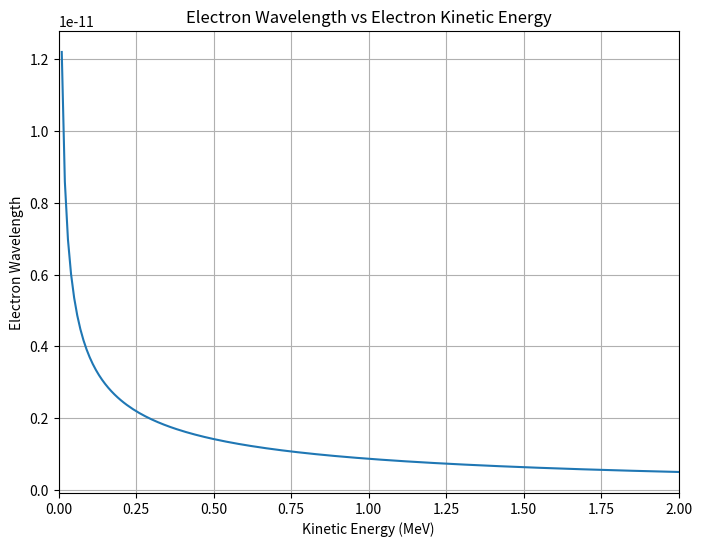
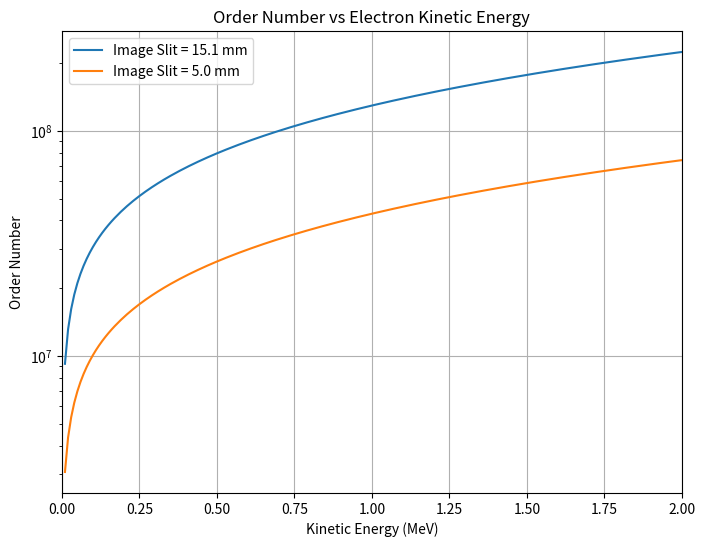
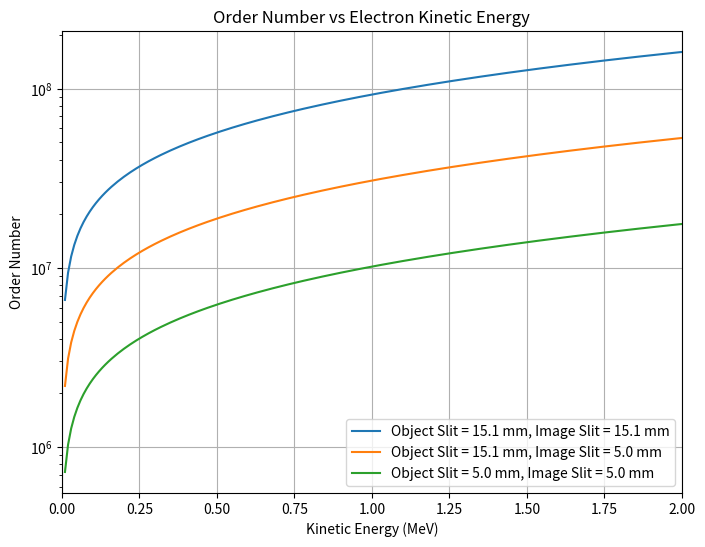
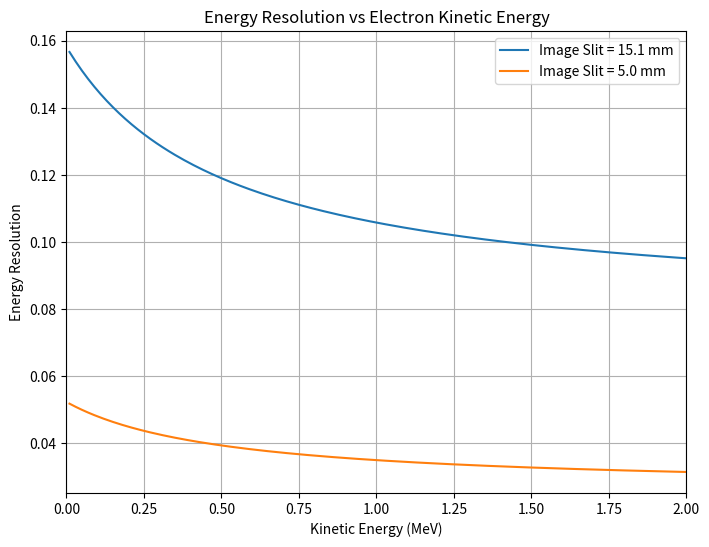
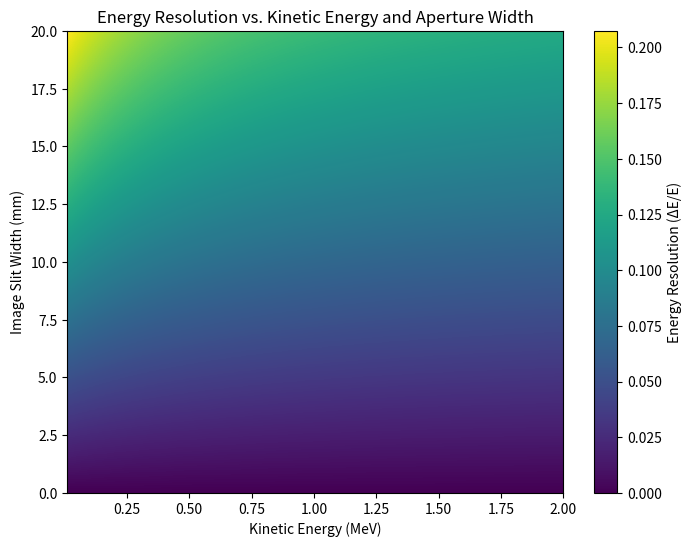

Recreate these plots in Python, in order.
#%% Import libraries
import numpy as np
import scipy.constants as sc
import scipy.integrate as integrate
import matplotlib.pyplot as plt

#%% Setting up the problem
# Electron mass in MeV:  Conversion from kg*m^2/s^2 (Joules) to MeV.
e_E0 = sc.electron_mass * sc.c**2 / (sc.electron_volt * 1e6)

# Create electron kinetic energy range
KE = np.linspace(0, 2, num = 201)
KE = KE[1:]

# Relativistic momentum of the electron
p = np.sqrt((KE + e_E0)**2 - e_E0**2) / sc.c 

# deBroglie wavelength of an electron
lmbda = (sc.h / (sc.electron_volt * 1e6)) / p 

# Plotting lambda vs KE
plt.figure(figsize=(8, 6))  # Adjust figure size as needed
plt.plot(KE, lmbda)
plt.xlim(0, 2)
#plt.ylim(0, 450)
plt.xlabel('Kinetic Energy (MeV)')
plt.ylabel('Electron Wavelength')  # Label the y-axis with the correct unit
plt.title('Electron Wavelength vs Electron Kinetic Energy')
plt.grid(True)
plt.show()

#%% Start with detector placement
#a_D = 18E-3 # (m), detector aperture (HERT)
a_D = 8.382e-3 # (m), detector aperture (Aero)
d_D = 61e-3 + 0.5 # detector opening to last tooth + distance from image slit to detector front

#%% Image Slit
# Theory: what is the smallest opening that allows for the central maximum to fully be detected
theta_I = np.atan(a_D/2 / d_D)
theta_I_deg = theta_I * 180 / np.pi
a_I_min = lmbda / np.sin(theta_I)

# Experimental: what is the maximum order number that can be detected
a_I1 = 15.1e-3
order_I1 = np.pi * a_I1 * np.sin(theta_I) / lmbda / np.pi

# Experimental: what is the maximum order number that can be detected
a_I2 = 5e-3
order_I2 = np.pi * a_I2 * np.sin(theta_I) / lmbda / np.pi

order_I_scale = np.mean(order_I1/order_I2)

# Plotting m vs KE
plt.figure(figsize=(8, 6))  # Adjust figure size as needed
plt.plot(KE, order_I1, label=f"Image Slit = {a_I1 * 10**3:.1f} mm")
plt.plot(KE, order_I2, label=f"Image Slit = {a_I2 * 10**3:.1f} mm")
plt.xlim(0, 2)
plt.yscale('log')
plt.xlabel('Kinetic Energy (MeV)')
plt.ylabel('Order Number')
plt.title('Order Number vs Electron Kinetic Energy')
plt.grid(True)
plt.legend()
plt.show()

#%% Object Slit
# How much does the beam spread between the object slit and image slit
d_mag = (507.405 + 299.6 + 605.693) * 10**-3 # Effective length of path through magnetic field
theta_O1 = np.atan(a_I1/2 / d_mag)
theta_O2 = np.atan(a_I2/2 / d_mag)

# Theory: what is the smallest opening that allows for the central maximum to fully be detected
a_O1_min = lmbda / np.sin(theta_O1)
a_O2_min = lmbda / np.sin(theta_O2)

# Experimental: what is the maximum order number that makes it through the image slit
a_O1 = 15.1e-3
a_O2 = 5e-3
order_O1 = np.pi * a_O1 * np.sin(theta_O1) / lmbda / np.pi
order_Omix = np.pi * a_O1 * np.sin(theta_O2) / lmbda / np.pi
order_O2 = np.pi * a_O2 * np.sin(theta_O2) / lmbda / np.pi

order_O_scale12 = np.mean(order_O1/order_O2)
order_O_scale1mix = np.mean(order_O1/order_Omix)

# Plotting m vs KE
plt.figure(figsize=(8, 6))  # Adjust figure size as needed
plt.plot(KE, order_O1, label=f"Object Slit = {a_O1 * 10**3:.1f} mm, Image Slit = {a_I1 * 10**3:.1f} mm")
plt.plot(KE, order_Omix, label=f"Object Slit = {a_O1 * 10**3:.1f} mm, Image Slit = {a_I2 * 10**3:.1f} mm")
plt.plot(KE, order_O2, label=f"Object Slit = {a_O2 * 10**3:.1f} mm, Image Slit = {a_I2 * 10**3:.1f} mm")
plt.xlim(0, 2)
plt.yscale('log')
plt.xlabel('Kinetic Energy (MeV)')
plt.ylabel('Order Number')
plt.title('Order Number vs Electron Kinetic Energy')
plt.grid(True)
plt.legend()
plt.show()

#%% Numeric Power integration (unused, computationally too expensive)
#order_range = np.linspace(-np.pi, np.pi, num = 1000)
#sin_func = np.sin(order_range)**2 / order_range**2
#I_O = integrate.trapezoid(np.sin(order_range)**2 / order_range**2, order_range) / np.pi

#%% Energy resolution from magnetic spectrometry
r = 191e-3 # radius of curverture in mm
r_min1 = r - a_I1/2 # minimum radius of curverture that can be seen
r_max1 = r + a_I1/2 # maximum radius of curverture that can be seen

r_min2 = r - a_I2/2 # minimum radius of curverture that can be seen
r_max2 = r + a_I2/2 # maximum radius of curverture that can be seen

# Calculate the magnetic field required to bend an electron beam around a set radius of curvature
B = p * (sc.electron_volt * 1e6) / (sc.elementary_charge * r)

# Reverse that: Calculate the max and min momentum that can be seen by the detector
p_min1 = (B * sc.elementary_charge * r_min1) / (sc.electron_volt * 1e6)
p_max1 = (B * sc.elementary_charge * r_max1) / (sc.electron_volt * 1e6)

p_min2 = (B * sc.elementary_charge * r_min2) / (sc.electron_volt * 1e6)
p_max2 = (B * sc.elementary_charge * r_max2) / (sc.electron_volt * 1e6)

# Find Kinetic Energy from momentum
KE_min1 = np.sqrt((p_min1 * sc.c)**2 + e_E0**2) - e_E0
KE_max1 = np.sqrt((p_max1 * sc.c)**2 + e_E0**2) - e_E0

KE_min2 = np.sqrt((p_min2 * sc.c)**2 + e_E0**2) - e_E0
KE_max2 = np.sqrt((p_max2 * sc.c)**2 + e_E0**2) - e_E0

Energy_resolution1 = (KE_max1 - KE_min1) / KE

Energy_resolution2 = (KE_max2 - KE_min2) / KE

resolution_scale = Energy_resolution1/Energy_resolution2

# Plotting energy resolution vs KE
plt.figure(figsize=(8, 6)) 
plt.plot(KE, Energy_resolution1, label=f"Image Slit = {a_I1 * 10**3:.1f} mm")
plt.plot(KE, Energy_resolution2, label=f"Image Slit = {a_I2 * 10**3:.1f} mm")
plt.xlim(0, 2)
plt.xlabel('Kinetic Energy (MeV)')
plt.ylabel('Energy Resolution')
plt.title('Energy Resolution vs Electron Kinetic Energy')
plt.grid(True)
plt.legend()
plt.show()

#%% Energy resolution as a function of image slit width
r = 191e-3 # radius of curverture in mm

a = np.linspace(0, 20e-3, num = 201) # aperture width from 0 to 20 mm
KE_2d, a_2d = np.meshgrid(KE, a)

r_min = r - a_2d/2 # minimum radius of curverture that can be seen
r_max = r + a_2d/2 # maximum radius of curverture that can be seen

# Calculate the magnetic field required to bend an electron beam around a set radius of curvature
p_2d = np.sqrt((KE_2d + e_E0)**2 - e_E0**2) / sc.c 
B_2d = p_2d * (sc.electron_volt * 1e6) / (sc.elementary_charge * r)

# Reverse that: Calculate the max and min momentum that can be seen by the detector
p_min = (B_2d * sc.elementary_charge * r_min) / (sc.electron_volt * 1e6)
p_max = (B_2d * sc.elementary_charge * r_max) / (sc.electron_volt * 1e6)

# Find Kinetic Energy from momentum
KE_min = np.sqrt((p_min * sc.c)**2 + e_E0**2) - e_E0
KE_max = np.sqrt((p_max * sc.c)**2 + e_E0**2) - e_E0

KE_spread = KE_max - KE_min

Energy_resolution = (KE_max - KE_min) / KE_2d

# Plotting the heatmap
plt.figure(figsize=(8, 6))
plt.imshow(Energy_resolution, extent=[KE.min(), KE.max(), a.min()*10**3, a.max()*10**3],
           aspect='auto', origin='lower', cmap='viridis')  # Use 'viridis' colormap
plt.colorbar(label='Energy Resolution (ΔE/E)')
plt.xlabel('Kinetic Energy (MeV)')
plt.ylabel('Image Slit Width (mm)')
plt.title('Energy Resolution vs. Kinetic Energy and Aperture Width')
plt.show()